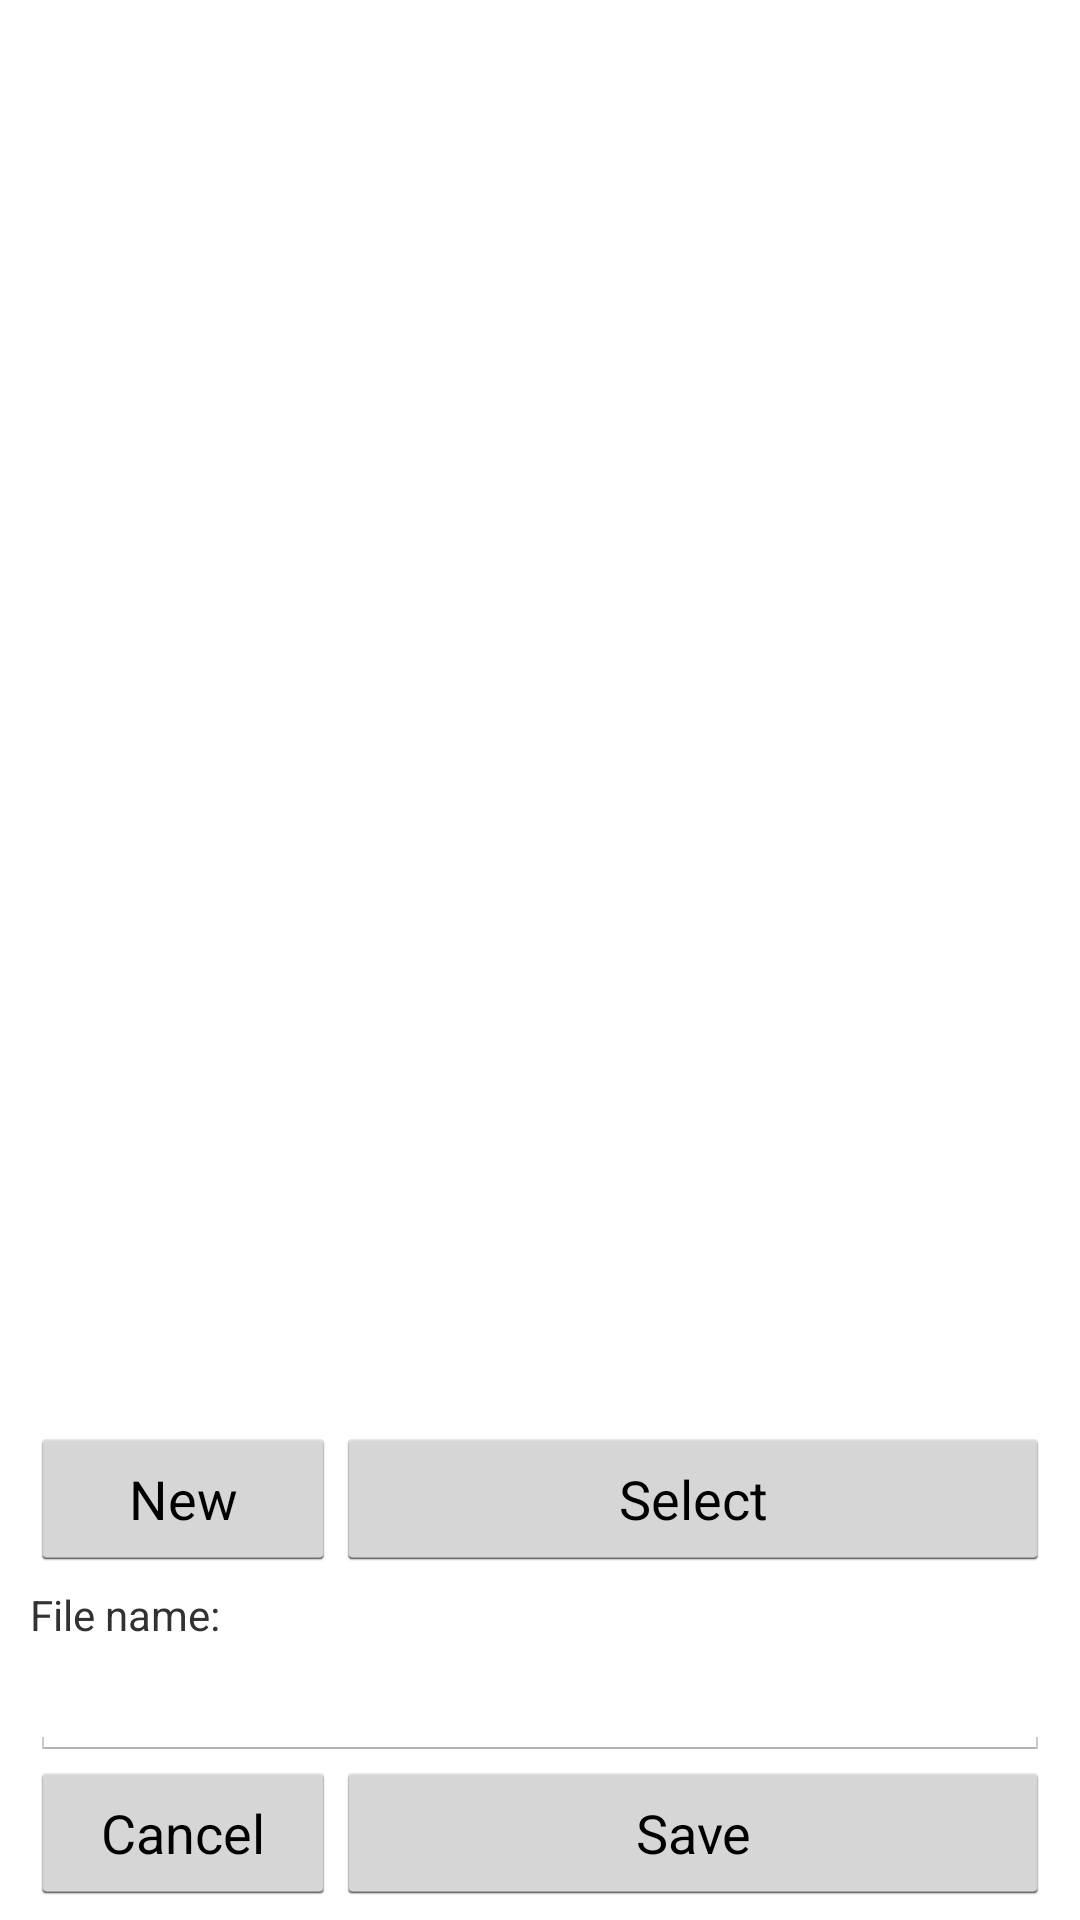

Produce the Android XML layout that renders to this screen, including the resource entries it uses.
<!-- AndroidManifest.xml: application theme AppTheme -->
<!-- res/layout/file_dialog_main.xml -->
<?xml version="1.0" encoding="utf-8"?>
<RelativeLayout android:id="@+id/relativeLayout01"
        xmlns:android="http://schemas.android.com/apk/res/android"
        android:orientation="vertical" android:layout_width="fill_parent"
        android:layout_height="fill_parent">

        <LinearLayout android:id="@+id/fdLinearLayoutList"
                android:orientation="vertical" android:layout_width="fill_parent"
                android:layout_height="wrap_content" android:layout_alignParentBottom="true">

                <LinearLayout android:id="@+id/fdLinearLayoutSelect"
                        android:orientation="vertical" android:layout_width="fill_parent"
                        android:layout_height="wrap_content"
                        android:layout_alignParentBottom="true" android:paddingLeft="10dp"
                        android:paddingRight="10dp" android:paddingBottom="5dp">

                        <LinearLayout android:orientation="horizontal"
                                android:layout_width="fill_parent" android:layout_height="fill_parent">
                                <Button android:id="@+id/fdButtonNew" android:layout_height="wrap_content"
                                        android:layout_width="0dip" android:layout_weight=".3"
                                        android:text="@string/nnew"></Button>
                                <Button android:id="@+id/fdButtonSelect" android:layout_height="wrap_content"
                                        android:layout_width="0dip" android:layout_weight=".7"
                                        android:text="@string/select"></Button>
                        </LinearLayout>
                </LinearLayout>

                <LinearLayout android:id="@+id/fdLinearLayoutCreate"
                        android:orientation="vertical" android:layout_width="fill_parent"
                        android:layout_height="wrap_content"
                        android:layout_alignParentBottom="true" android:paddingLeft="10dp"
                        android:paddingRight="10dp" android:paddingBottom="5dp">
                        <TextView android:id="@+id/textViewFilename" android:text="@string/file_name"
                                android:layout_width="fill_parent" android:layout_height="wrap_content" />
                        <EditText android:text="" android:id="@+id/fdEditTextFile"
                                android:layout_width="fill_parent" android:layout_height="wrap_content"></EditText>

                        <LinearLayout android:orientation="horizontal"
                                android:layout_width="fill_parent" android:layout_height="fill_parent">
                                <Button android:id="@+id/fdButtonCancel" android:layout_height="wrap_content"
                                        android:layout_width="0dip" android:layout_weight=".3"
                                        android:text="@string/cancel"></Button>
                                <Button android:id="@+id/fdButtonCreate" android:layout_height="wrap_content"
                                        android:layout_width="0dip" android:layout_weight=".7"
                                        android:text="@string/create"></Button>
                        </LinearLayout>
                </LinearLayout>

        </LinearLayout>

        <LinearLayout android:orientation="vertical"
                android:layout_width="fill_parent" android:layout_height="fill_parent"
                android:layout_above="@+id/fdLinearLayoutList">
                <TextView android:id="@+id/path" android:layout_width="fill_parent"
                        android:layout_height="wrap_content" />
                <ListView android:id="@android:id/list" android:layout_width="fill_parent"
                        android:layout_height="fill_parent" />
                <TextView android:id="@android:id/empty"
                        android:layout_width="fill_parent" android:layout_height="fill_parent"
                        android:text="@string/no_data" />
        </LinearLayout>




</RelativeLayout>
<!-- resources referenced by this layout -->
<resources>
  <string name="cancel">Cancel</string>
  <string name="create">Save</string>
  <string name="file_name">File name:</string>
  <string name="nnew">New</string>
  <string name="no_data">No Data</string>
  <string name="select">Select</string>
  <style name="AppTheme" parent="AppBaseTheme">
          
      </style>
  <style name="AppBaseTheme" parent="android:Theme.Light">
          
      </style>
</resources>
